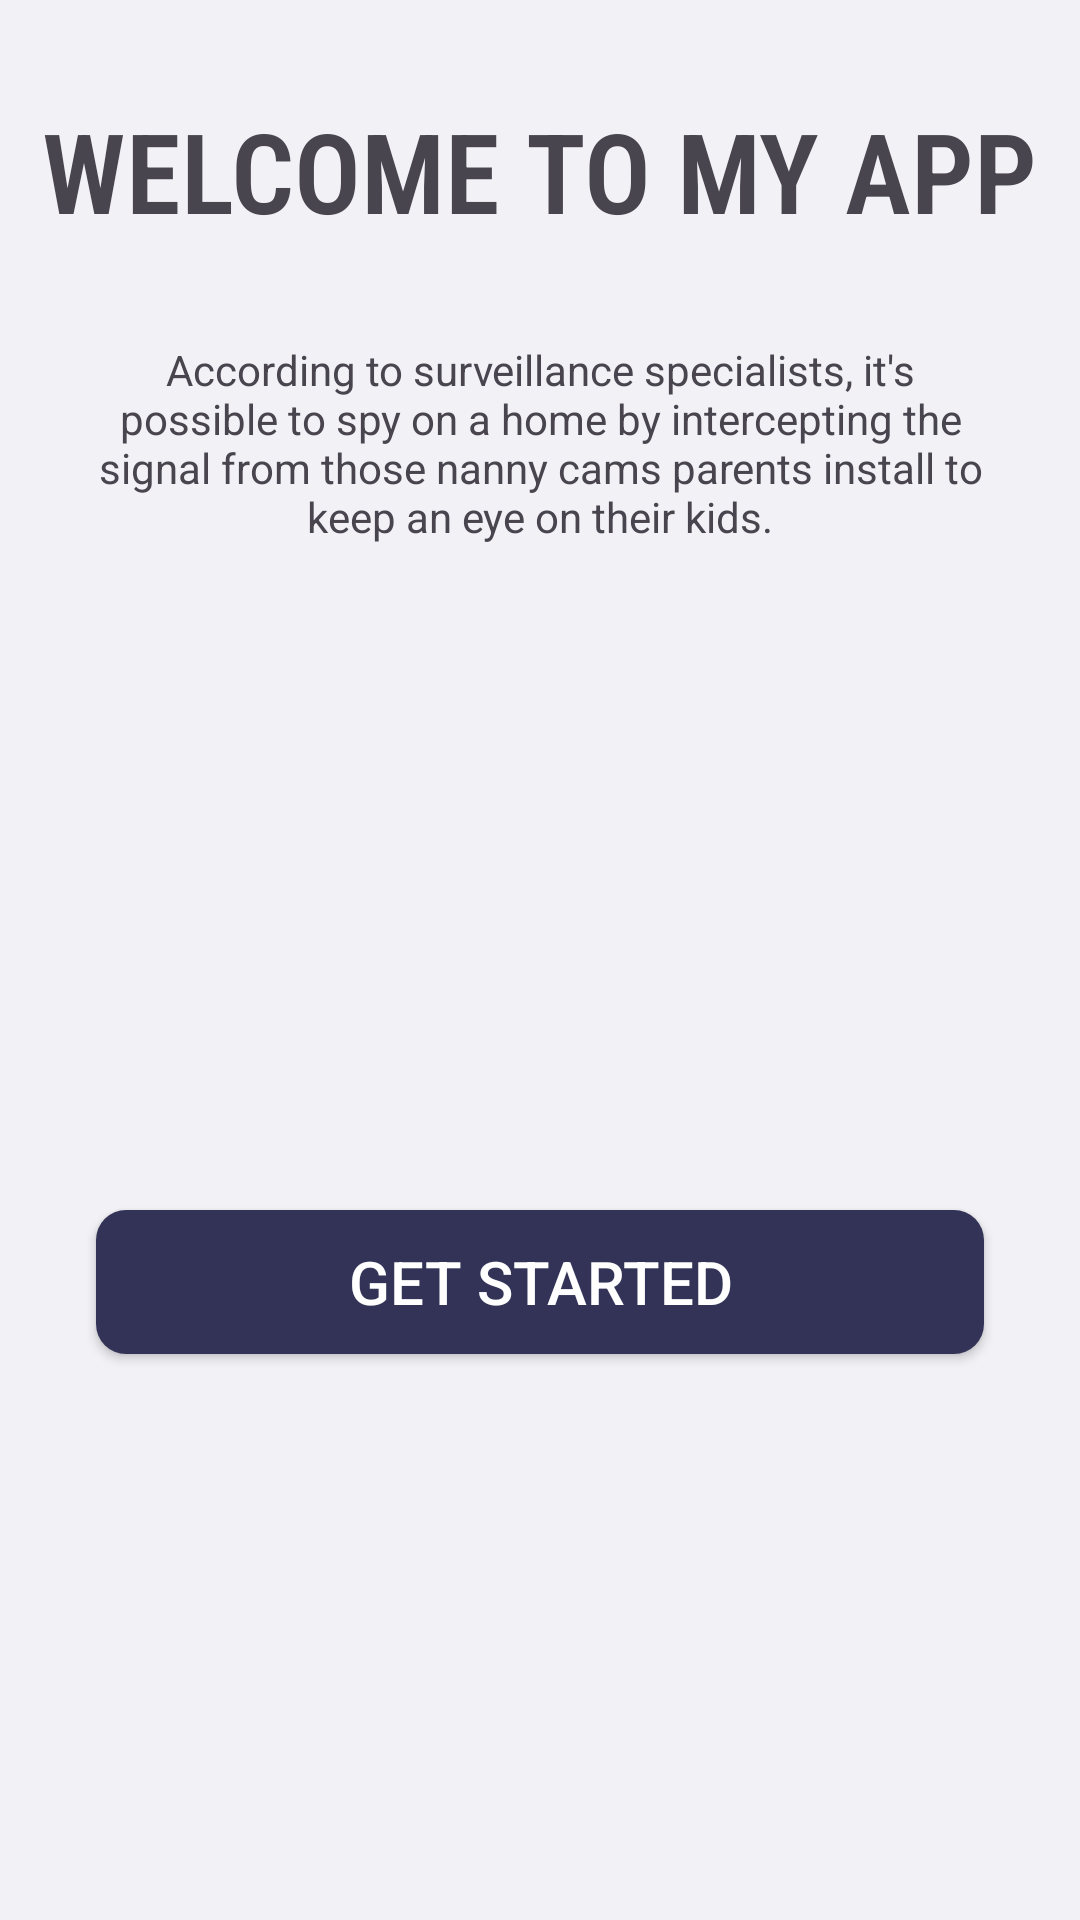

Reconstruct the res/layout file that produces this screen, plus the resources it refers to.
<!-- AndroidManifest.xml: application theme Theme.ProfileUser -->
<!-- res/layout/activity_background.xml -->
<?xml version="1.0" encoding="utf-8"?>
<androidx.constraintlayout.widget.ConstraintLayout xmlns:android="http://schemas.android.com/apk/res/android"
    xmlns:app="http://schemas.android.com/apk/res-auto"
    xmlns:tools="http://schemas.android.com/tools"
    android:layout_width="match_parent"
    android:layout_height="match_parent"
    android:background="@color/dark_blue"
    tools:context=".Activity.MainActivity">


    <ImageView
        android:id="@+id/imageView"
        android:layout_width="wrap_content"
        android:layout_height="wrap_content"
        app:layout_constraintEnd_toEndOf="parent"
        app:layout_constraintStart_toStartOf="parent"
        app:layout_constraintTop_toTopOf="parent"
        app:srcCompat="@drawable/women" />

    <ImageView
        android:id="@+id/imageView8"
        android:layout_width="wrap_content"
        android:layout_height="wrap_content"
        android:scaleType="fitXY"
        app:layout_constraintBottom_toBottomOf="@+id/imageView"
        app:layout_constraintEnd_toEndOf="parent"
        app:layout_constraintStart_toStartOf="parent"
        app:srcCompat="@drawable/arc_1" />

    <View
        android:id="@+id/view6"
        android:layout_width="wrap_content"
        android:layout_height="0dp"
        android:background="@color/light_blue"
        app:layout_constraintEnd_toEndOf="parent"
        app:layout_constraintHorizontal_bias="0.0"
        app:layout_constraintStart_toStartOf="parent"
        app:layout_constraintTop_toBottomOf="@+id/imageView8" />

    <TextView
        android:id="@+id/textView6"
        android:layout_width="wrap_content"
        android:layout_height="wrap_content"
        android:text="WELCOME TO MY APP"
        android:textStyle="bold"
        android:fontFamily="sans-serif-condensed-light"
        android:layout_marginTop="32dp"
        android:textSize="37dp"
        app:layout_constraintEnd_toEndOf="parent"
        app:layout_constraintStart_toStartOf="parent"
        app:layout_constraintTop_toBottomOf="@+id/imageView" />

    <TextView
        android:id="@+id/textView7"
        android:layout_width="wrap_content"
        android:layout_height="wrap_content"
        android:text="According to surveillance specialists, it's possible to spy on a home by intercepting the signal from those nanny cams parents install to keep an eye on their kids."

        android:paddingLeft="32dp"
        android:paddingRight="32dp"
        android:textAlignment="center"
        android:layout_marginTop="32dp"
        app:layout_constraintEnd_toEndOf="parent"
        app:layout_constraintStart_toStartOf="parent"
        app:layout_constraintTop_toBottomOf="@+id/textView6" />

    <androidx.appcompat.widget.AppCompatButton
        android:id="@+id/introBtn"
        android:layout_width="match_parent"
        android:layout_height="wrap_content"
        android:layout_marginLeft="32dp"
        android:layout_marginRight="32dp"
        android:background="@drawable/button_background"
        android:text="Get Started"
        android:textColor="@color/white"
        android:textSize="20dp"
        app:layout_constraintBottom_toBottomOf="parent"
        app:layout_constraintEnd_toEndOf="parent"
        app:layout_constraintStart_toStartOf="parent"
        app:layout_constraintTop_toBottomOf="@+id/textView7"
        app:layout_constraintVertical_bias="0.54" />


</androidx.constraintlayout.widget.ConstraintLayout>
<!-- resources referenced by this layout -->
<resources>
  <color name="dark_blue">#323357</color>
  <color name="light_blue">#f2f1f6</color>
  <color name="white">#FFFFFFFF</color>
  <!-- drawable button_background (drawable) -->
  <?xml version="1.0" encoding="utf-8"?>
  <selector xmlns:android="http://schemas.android.com/apk/res/android" android:shape="rectangle">
      <item>
          <shape android:shape="rectangle">
              <corners android:radius="10dp"/>
              <solid android:color="@color/dark_blue"/>
  
  
          </shape>
      </item>
  
  </selector>
  <style name="Theme.ProfileUser" parent="Base.Theme.ProfileUser" />
  <style name="Base.Theme.ProfileUser" parent="Theme.Material3.DayNight.NoActionBar">
          
           <item name="colorPrimary">@color/dark_blue</item>
           <item name="colorPrimaryVariant">@color/dark_blue</item>
      </style>
</resources>
